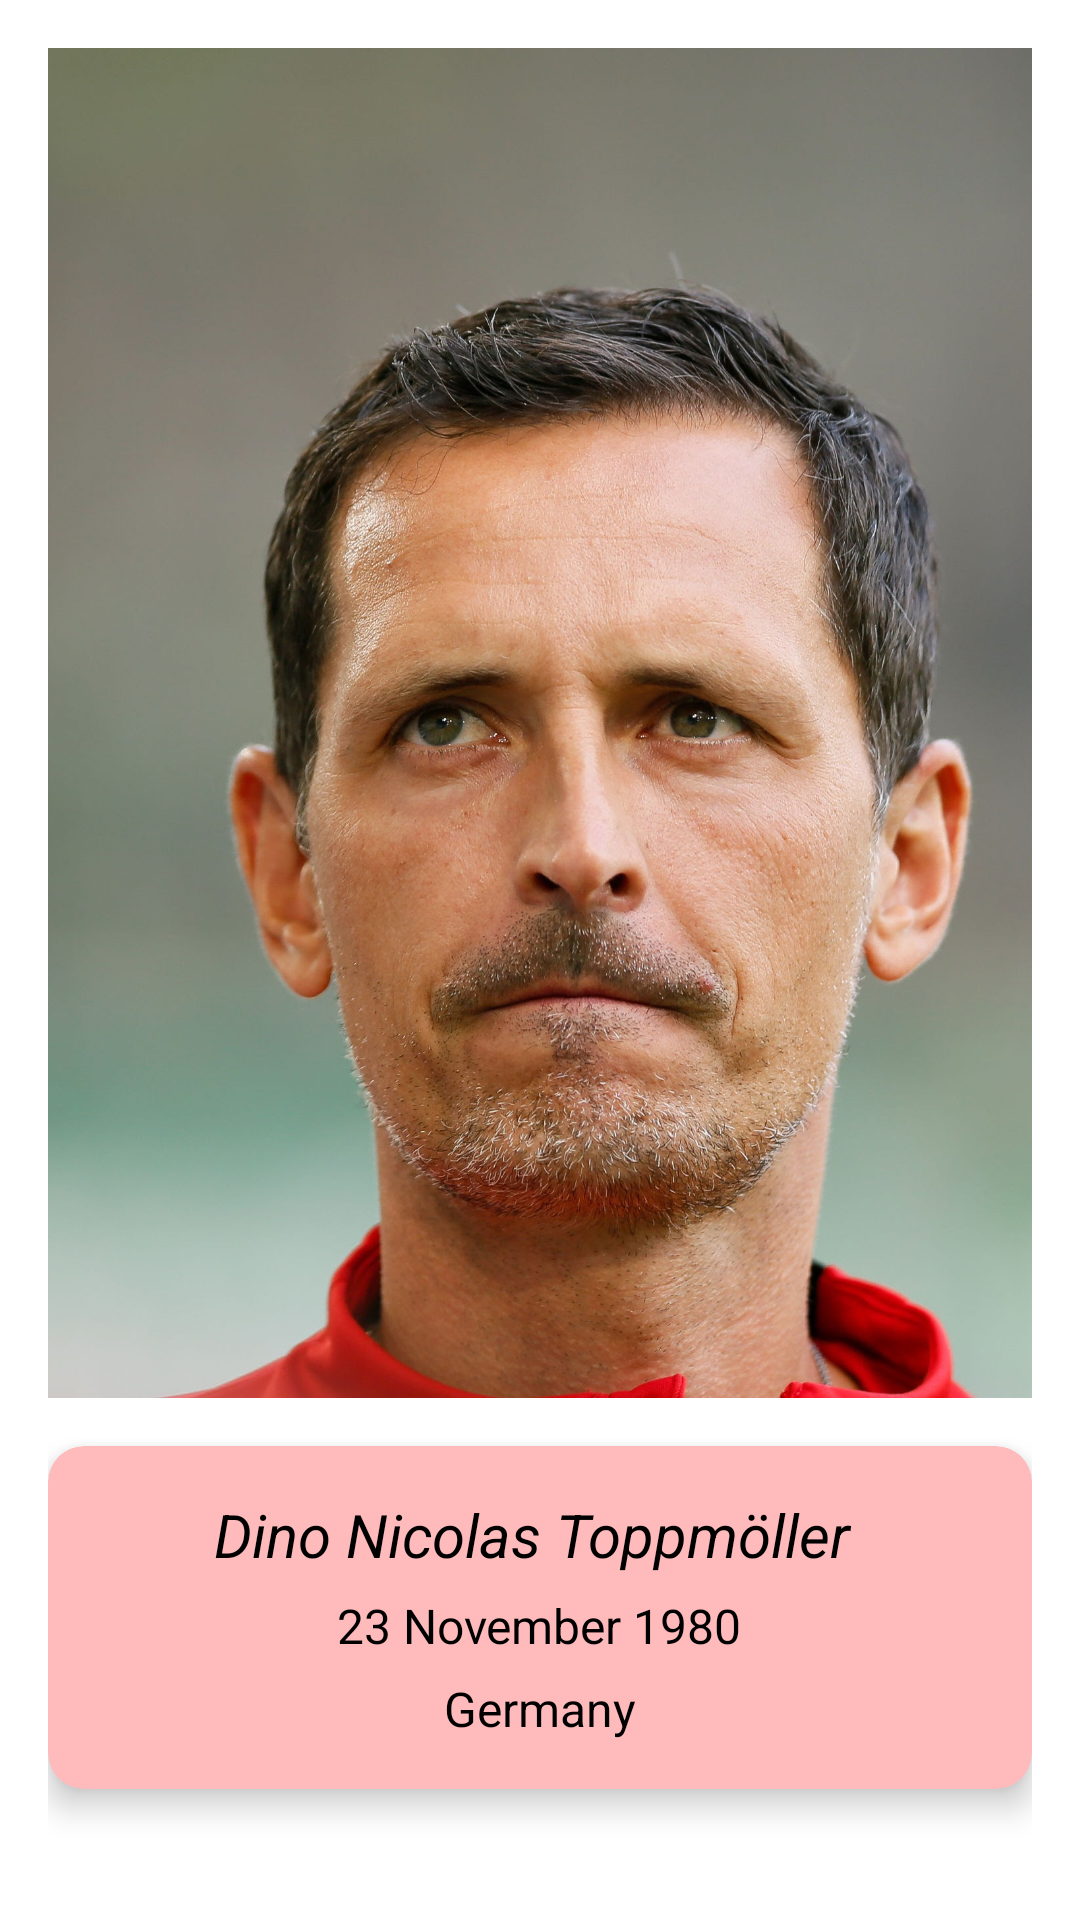

Layout XML and referenced resources for this Android screen:
<!-- AndroidManifest.xml: application theme Theme.Responsi1MobileH1D023062 -->
<!-- res/layout/activity_head_coach.xml -->
<?xml version="1.0" encoding="utf-8"?>
<LinearLayout xmlns:android="http://schemas.android.com/apk/res/android"
    xmlns:app="http://schemas.android.com/apk/res-auto"
    android:layout_width="match_parent"
    android:layout_height="match_parent"
    android:orientation="vertical"
    android:gravity="center_horizontal"
    android:background="@color/white"
    android:padding="16dp">

    <ImageView
        android:id="@+id/img_head_coach"
        android:layout_width="match_parent"
        android:layout_height="450dp"
        android:adjustViewBounds="true"
        android:scaleType="centerCrop"
        android:src="@drawable/coach"
        android:layout_marginBottom="16dp" />

    <androidx.cardview.widget.CardView
        android:id="@+id/card_head_coach"
        android:layout_width="match_parent"
        android:layout_height="wrap_content"
        app:cardCornerRadius="12dp"
        app:cardElevation="6dp"
        app:cardBackgroundColor="@color/red_light">

        <LinearLayout
            android:layout_width="match_parent"
            android:layout_height="wrap_content"
            android:orientation="vertical"
            android:padding="16dp"
            android:gravity="center_horizontal">

            <TextView
                android:id="@+id/textCoachName"
                android:layout_width="wrap_content"
                android:layout_height="wrap_content"
                android:text="Dino Nicolas Toppmöller "
                android:textStyle="italic"
                android:textSize="20sp"
                android:textColor="@android:color/black" />

            <TextView
                android:id="@+id/textCoachBornDate"
                android:layout_width="wrap_content"
                android:layout_height="wrap_content"
                android:layout_marginTop="6dp"
                android:text="23 November 1980"
                android:textSize="16sp"
                android:textColor="@android:color/black" />

            <TextView
                android:id="@+id/textCoachNationality"
                android:layout_width="wrap_content"
                android:layout_height="wrap_content"
                android:layout_marginTop="6dp"
                android:text="Germany"
                android:textSize="16sp"
                android:textColor="@android:color/black" />

        </LinearLayout>
    </androidx.cardview.widget.CardView>
</LinearLayout>
<!-- resources referenced by this layout -->
<resources>
  <color name="red_light">#FFBBBB</color>
  <color name="white">#FFFFFFFF</color>
  <!-- drawable coach: jpeg bitmap (drawable, 352445 bytes) -->
  <style name="Theme.Responsi1MobileH1D023062" parent="Base.Theme.Responsi1MobileH1D023062" />
  <style name="Base.Theme.Responsi1MobileH1D023062" parent="Theme.Material3.DayNight.NoActionBar">
          
          
      </style>
</resources>
